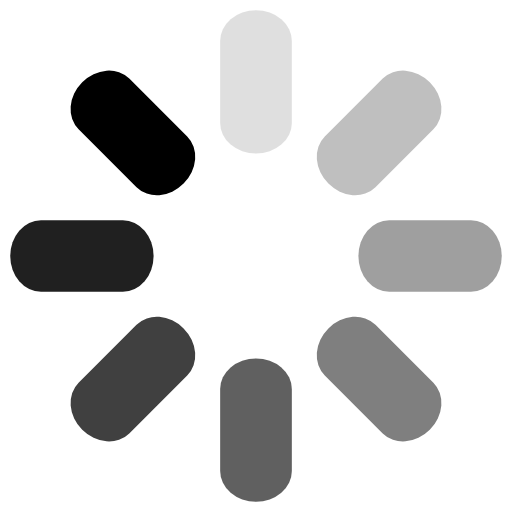
t = 0.00 s
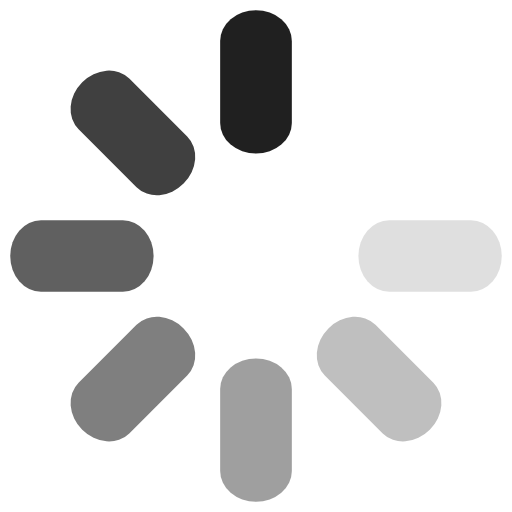
t = 0.18 s
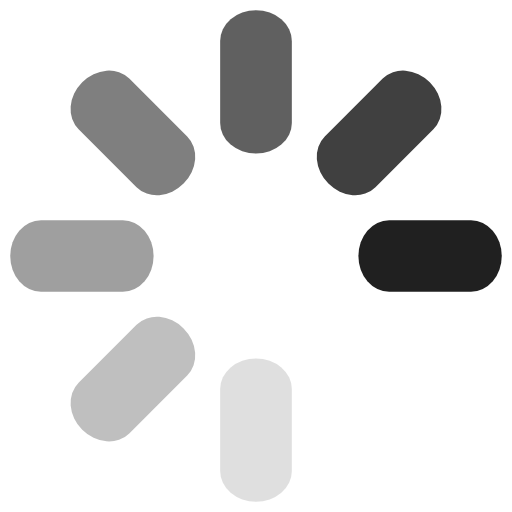
t = 0.35 s
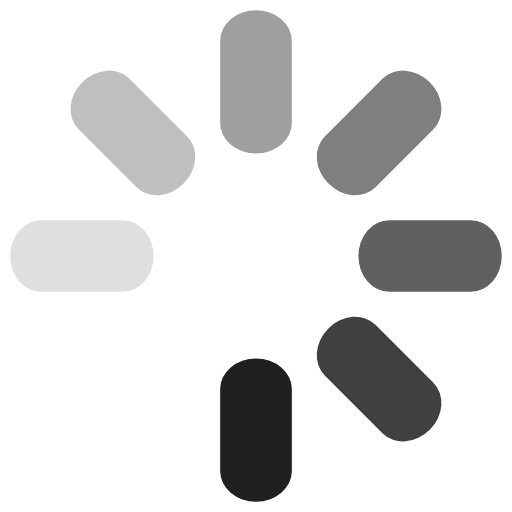
t = 0.53 s

The animated SVG that drew these frames (rendered in a browser with its animation timeline set to each time). Animation: 8 SMIL elements (animate=8); one cycle of 0.70 s, repeats indefinitely.

<svg class="lds-spinner" width="200px"  height="200px"  xmlns="http://www.w3.org/2000/svg" xmlns:xlink="http://www.w3.org/1999/xlink" viewBox="0 0 100 100" preserveAspectRatio="xMidYMid" style="background: none;"><g transform="rotate(0 50 50)">
  <rect x="43" y="2" rx="129" ry="6" width="14" height="28">
    <animate attributeName="opacity" values="1;0" times="0;1" dur="0.7s" begin="-0.6124999999999999s" repeatCount="indefinite"></animate>
  </rect>
</g><g transform="rotate(45 50 50)">
  <rect x="43" y="2" rx="129" ry="6" width="14" height="28">
    <animate attributeName="opacity" values="1;0" times="0;1" dur="0.7s" begin="-0.5249999999999999s" repeatCount="indefinite"></animate>
  </rect>
</g><g transform="rotate(90 50 50)">
  <rect x="43" y="2" rx="129" ry="6" width="14" height="28">
    <animate attributeName="opacity" values="1;0" times="0;1" dur="0.7s" begin="-0.4375s" repeatCount="indefinite"></animate>
  </rect>
</g><g transform="rotate(135 50 50)">
  <rect x="43" y="2" rx="129" ry="6" width="14" height="28">
    <animate attributeName="opacity" values="1;0" times="0;1" dur="0.7s" begin="-0.35s" repeatCount="indefinite"></animate>
  </rect>
</g><g transform="rotate(180 50 50)">
  <rect x="43" y="2" rx="129" ry="6" width="14" height="28">
    <animate attributeName="opacity" values="1;0" times="0;1" dur="0.7s" begin="-0.26249999999999996s" repeatCount="indefinite"></animate>
  </rect>
</g><g transform="rotate(225 50 50)">
  <rect x="43" y="2" rx="129" ry="6" width="14" height="28">
    <animate attributeName="opacity" values="1;0" times="0;1" dur="0.7s" begin="-0.175s" repeatCount="indefinite"></animate>
  </rect>
</g><g transform="rotate(270 50 50)">
  <rect x="43" y="2" rx="129" ry="6" width="14" height="28">
    <animate attributeName="opacity" values="1;0" times="0;1" dur="0.7s" begin="-0.0875s" repeatCount="indefinite"></animate>
  </rect>
</g><g transform="rotate(315 50 50)">
  <rect x="43" y="2" rx="129" ry="6" width="14" height="28">
    <animate attributeName="opacity" values="1;0" times="0;1" dur="0.7s" begin="0s" repeatCount="indefinite"></animate>
  </rect>
</g></svg>
